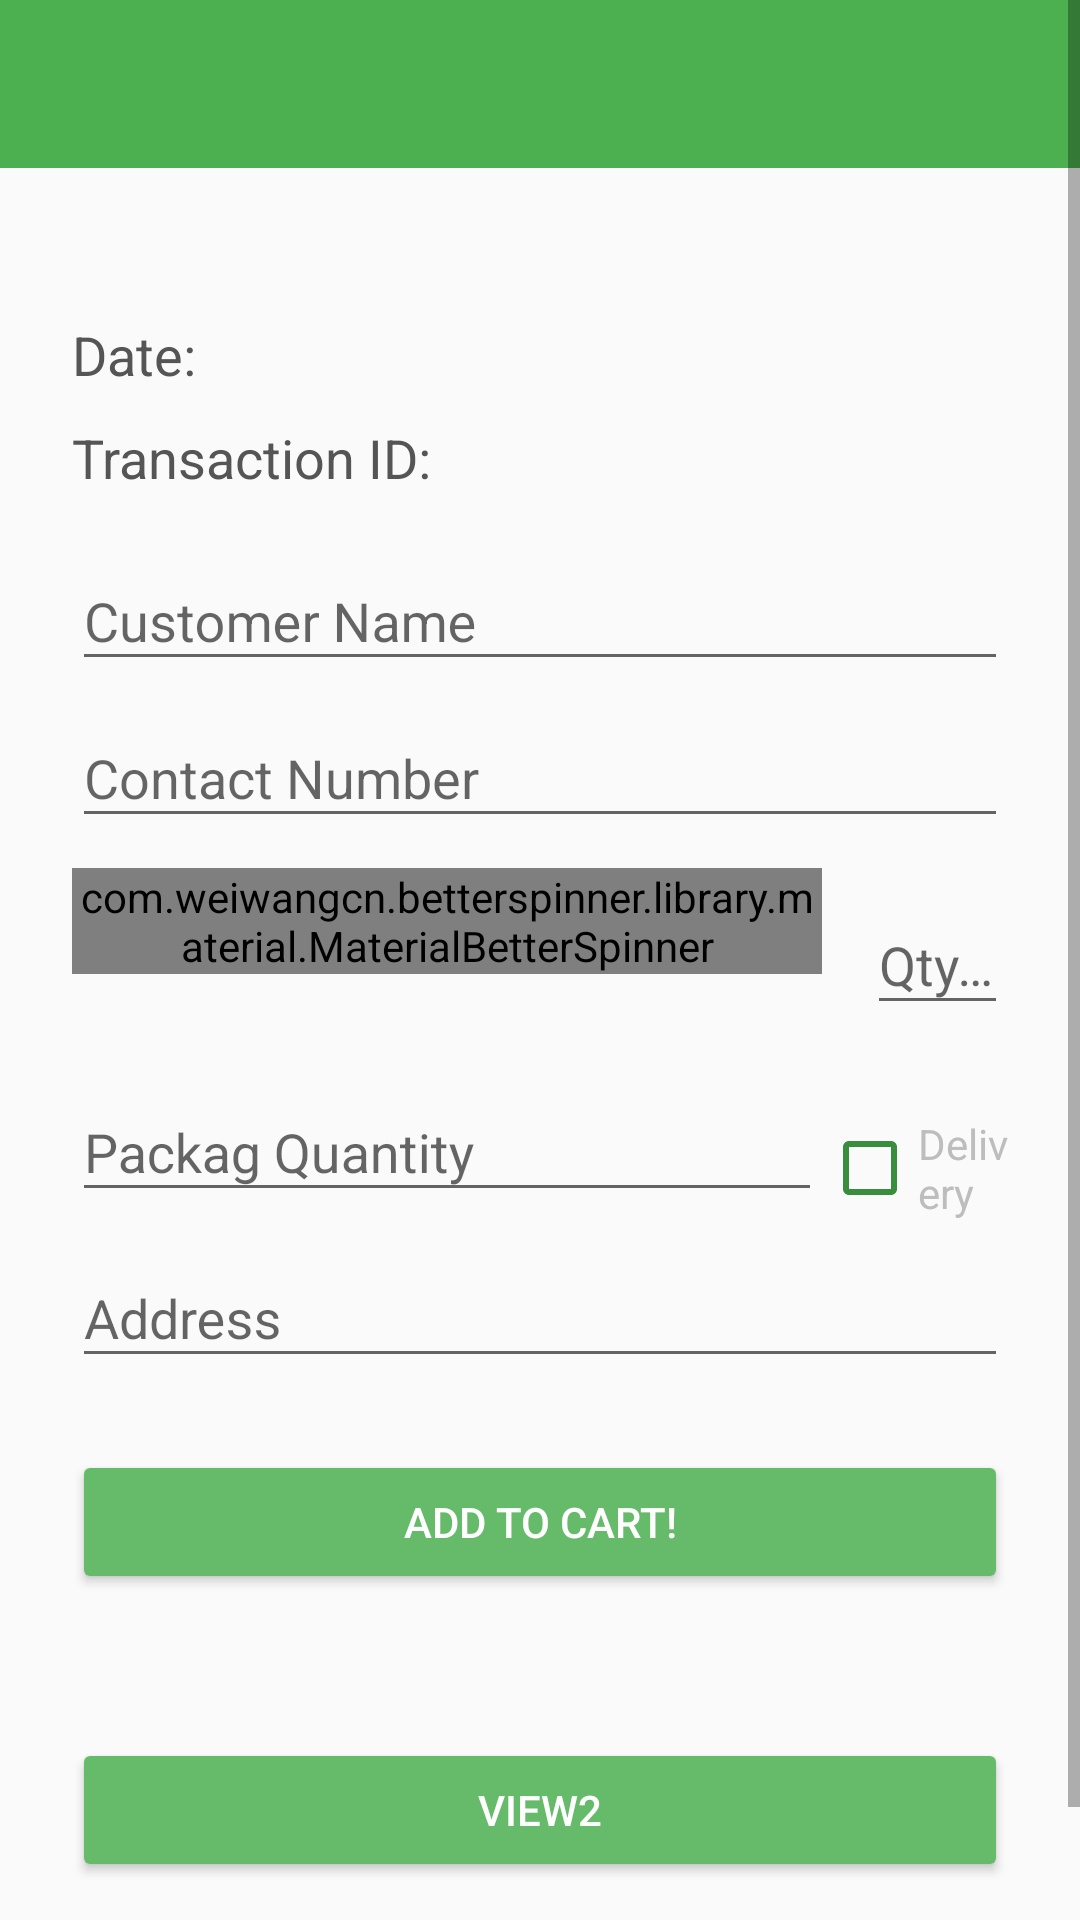

Write the Android layout XML for this screen, with the resource values it uses.
<!-- AndroidManifest.xml: application theme MyMaterialTheme -->
<!-- res/layout/activity_transaction_add_sold.xml -->
<?xml version="1.0" encoding="utf-8"?>
<RelativeLayout xmlns:android="http://schemas.android.com/apk/res/android"
    xmlns:app="http://schemas.android.com/apk/res-auto"
    xmlns:tools="http://schemas.android.com/tools"
    android:layout_width="match_parent"
    android:layout_height="match_parent"
    tools:context=".Activity.TransactionAddSold">

    <include layout="@layout/app_bar_main" />

    <ScrollView
        android:layout_width="match_parent"
        android:layout_height="match_parent"
        android:fillViewport="true">

        <LinearLayout
            android:layout_width="match_parent"
            android:layout_height="match_parent"
            android:layout_marginTop="40dp"
            android:orientation="vertical"
            android:paddingLeft="24dp"
            android:paddingRight="24dp"
            android:paddingTop="56dp">

            <RelativeLayout
                android:layout_width="match_parent"
                android:layout_height="wrap_content"
                android:layout_marginTop="10dp">


                <TextView
                    android:id="@+id/txtDate"
                    android:layout_width="wrap_content"
                    android:layout_height="wrap_content"
                    android:layout_marginBottom="10dp"
                    android:gravity="left"
                    android:text="Date:"
                    android:textAppearance="?android:attr/textAppearanceMedium"
                    android:textColor="#555555" />


                <TextView
                    android:id="@+id/txtTransactionID"
                    android:layout_width="wrap_content"
                    android:layout_height="wrap_content"
                    android:layout_below="@id/txtDate"
                    android:layout_marginBottom="10dp"
                    android:text="Transaction ID:"
                    android:textAppearance="?android:attr/textAppearanceMedium"
                    android:textColor="#555555" />

            </RelativeLayout>


            <android.support.design.widget.TextInputLayout
                android:id="@+id/input_layout_customerName"
                android:layout_width="match_parent"
                android:layout_height="wrap_content">

                <EditText
                    android:id="@+id/txtCustomerName"
                    android:layout_width="match_parent"
                    android:layout_height="wrap_content"
                    android:hint="Customer Name"
                    android:inputType="textPersonName" />
            </android.support.design.widget.TextInputLayout>

            <android.support.design.widget.TextInputLayout
                android:id="@+id/input_layout_contactNum"
                android:layout_width="match_parent"
                android:layout_height="wrap_content">

                <EditText
                    android:id="@+id/txtContactNum"
                    android:layout_width="match_parent"
                    android:layout_height="wrap_content"
                    android:hint="Contact Number"
                    android:inputType="phone" />
            </android.support.design.widget.TextInputLayout>


            <RelativeLayout
                android:layout_width="match_parent"
                android:layout_height="wrap_content"
                android:layout_marginTop="10dp">

                
                <com.weiwangcn.betterspinner.library.material.MaterialBetterSpinner
                    android:id="@+id/spinnerItem"
                    android:layout_width="250dp"
                    android:layout_height="wrap_content"
                    android:layout_alignParentStart="true"
                    android:layout_alignParentTop="true"
                    android:hint="Select Item"
                    android:textColorHint="#bdbdbd"
                    app:met_floatingLabel="normal" />


                
                <android.support.design.widget.TextInputLayout
                    android:id="@+id/input_layout_qty"
                    android:layout_width="70dp"
                    android:layout_height="wrap_content"
                    android:layout_marginStart="15dp"
                    android:layout_toEndOf="@id/spinnerItem">

                    <EditText
                        android:id="@+id/txtQty"
                        android:layout_width="match_parent"
                        android:layout_height="wrap_content"
                        android:hint="Qty/Kg"
                        android:inputType="number" />
                </android.support.design.widget.TextInputLayout>
            </RelativeLayout>

            <RelativeLayout
                android:layout_width="wrap_content"
                android:layout_height="wrap_content"
                android:layout_marginTop="10dp">

                
                <android.support.design.widget.TextInputLayout
                    android:id="@+id/input_layout_qty_package"
                    android:layout_width="250dp"
                    android:layout_height="wrap_content">

                    <EditText
                        android:id="@+id/txtPackagingQty"
                        android:inputType="number"
                        android:layout_width="match_parent"
                        android:layout_height="wrap_content"
                        android:hint="Packag Quantity" />
                </android.support.design.widget.TextInputLayout>

                
                <CheckBox
                    android:id="@+id/delivery"
                    android:layout_width="wrap_content"
                    android:layout_height="wrap_content"
                    android:layout_marginTop="20dp"
                    android:text="Delivery"
                    android:textColor="#bdbdbd"
                    android:theme="@style/CheckBoxTheme"
                    android:layout_toEndOf="@id/input_layout_qty_package"/>
            </RelativeLayout>




            
            <android.support.design.widget.TextInputLayout
                android:id="@+id/input_layout_address"
                android:layout_width="match_parent"
                android:layout_height="wrap_content"
                android:layout_toRightOf="@+id/spinnerItem">

                <EditText
                    android:id="@+id/txtAddress"
                    android:layout_width="match_parent"
                    android:layout_height="match_parent"
                    android:hint="Address"
                    android:inputType="number" />
            </android.support.design.widget.TextInputLayout>

            
            <android.support.v7.widget.AppCompatButton
                android:id="@+id/btnAdd"
                style="@style/Widget.AppCompat.Button.Colored"
                android:layout_width="fill_parent"
                android:layout_height="wrap_content"
                android:layout_marginBottom="24dp"
                android:layout_marginTop="24dp"
                android:padding="12dp"
                android:text="Add to Cart!" />
            <android.support.v7.widget.AppCompatButton
                android:id="@+id/btnView2"
                style="@style/Widget.AppCompat.Button.Colored"
                android:layout_width="fill_parent"
                android:layout_height="wrap_content"
                android:layout_marginBottom="24dp"
                android:layout_marginTop="24dp"
                android:padding="12dp"
                android:text="View2" />
        </LinearLayout>

    </ScrollView>


</RelativeLayout>
<!-- res/layout/app_bar_main.xml (included above) -->
<?xml version="1.0" encoding="utf-8"?>
<android.support.design.widget.CoordinatorLayout
    xmlns:android="http://schemas.android.com/apk/res/android"
    xmlns:app="http://schemas.android.com/apk/res-auto"
    xmlns:tools="http://schemas.android.com/tools"
    android:layout_width="match_parent"
    android:layout_height="match_parent"
    android:fitsSystemWindows="true">

    <android.support.design.widget.AppBarLayout
        android:layout_width="match_parent"
        android:layout_height="wrap_content"
        app:elevation="0dp">

    <android.support.v7.widget.Toolbar
        android:id="@+id/toolbar"
        android:layout_width="match_parent"
        android:layout_height="?attr/actionBarSize"
        android:background="?attr/colorPrimary"
        app:elevation="0dp"/>

    </android.support.design.widget.AppBarLayout>

    <FrameLayout
        android:id="@+id/frame"
        android:layout_width="match_parent"
        android:layout_height="match_parent"
        app:layout_behavior="@string/appbar_scrolling_view_behavior">

    </FrameLayout>


</android.support.design.widget.CoordinatorLayout>
<!-- resources referenced by this layout -->
<resources>
  <style name="CheckBoxTheme" parent="Theme.AppCompat.Light">
          <item name="colorControlNormal">@color/colorPrimaryDark</item>
          <item name="colorControlActivated">@color/colorAccent</item>
      </style>
  <style name="MyMaterialTheme" parent="MyMaterialTheme.Base">
  
      </style>
  <color name="colorPrimaryDark">#388E3C</color>
  <color name="colorAccent">#66BB6A</color>
  <style name="MyMaterialTheme.Base" parent="Theme.AppCompat.Light.DarkActionBar">
          <item name="windowNoTitle">true</item>
          <item name="windowActionBar">false</item>
          <item name="colorPrimary">@color/colorPrimary</item>
          <item name="colorPrimaryDark">@color/colorPrimaryDark</item>
          <item name="colorAccent">@color/colorAccent</item>
      </style>
  <color name="colorPrimary">#4CAF50</color>
</resources>
